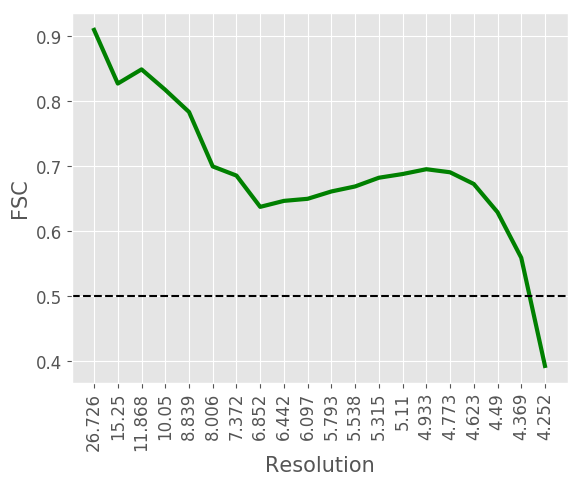

The file beside this chart, header and first rows:
#resolution, fsc
26.73, 0.9097
15.25, 0.8272
11.87, 0.849
10.05, 0.8175
8.839, 0.7835
8.006, 0.6997
7.372, 0.6856
6.852, 0.6375
6.442, 0.6467
6.097, 0.6499
5.793, 0.6612
5.538, 0.6689
5.315, 0.6823
5.11, 0.688
4.933, 0.6954
4.773, 0.6907
4.623, 0.6727
4.49, 0.6293
4.369, 0.5592
4.252, 0.3928
